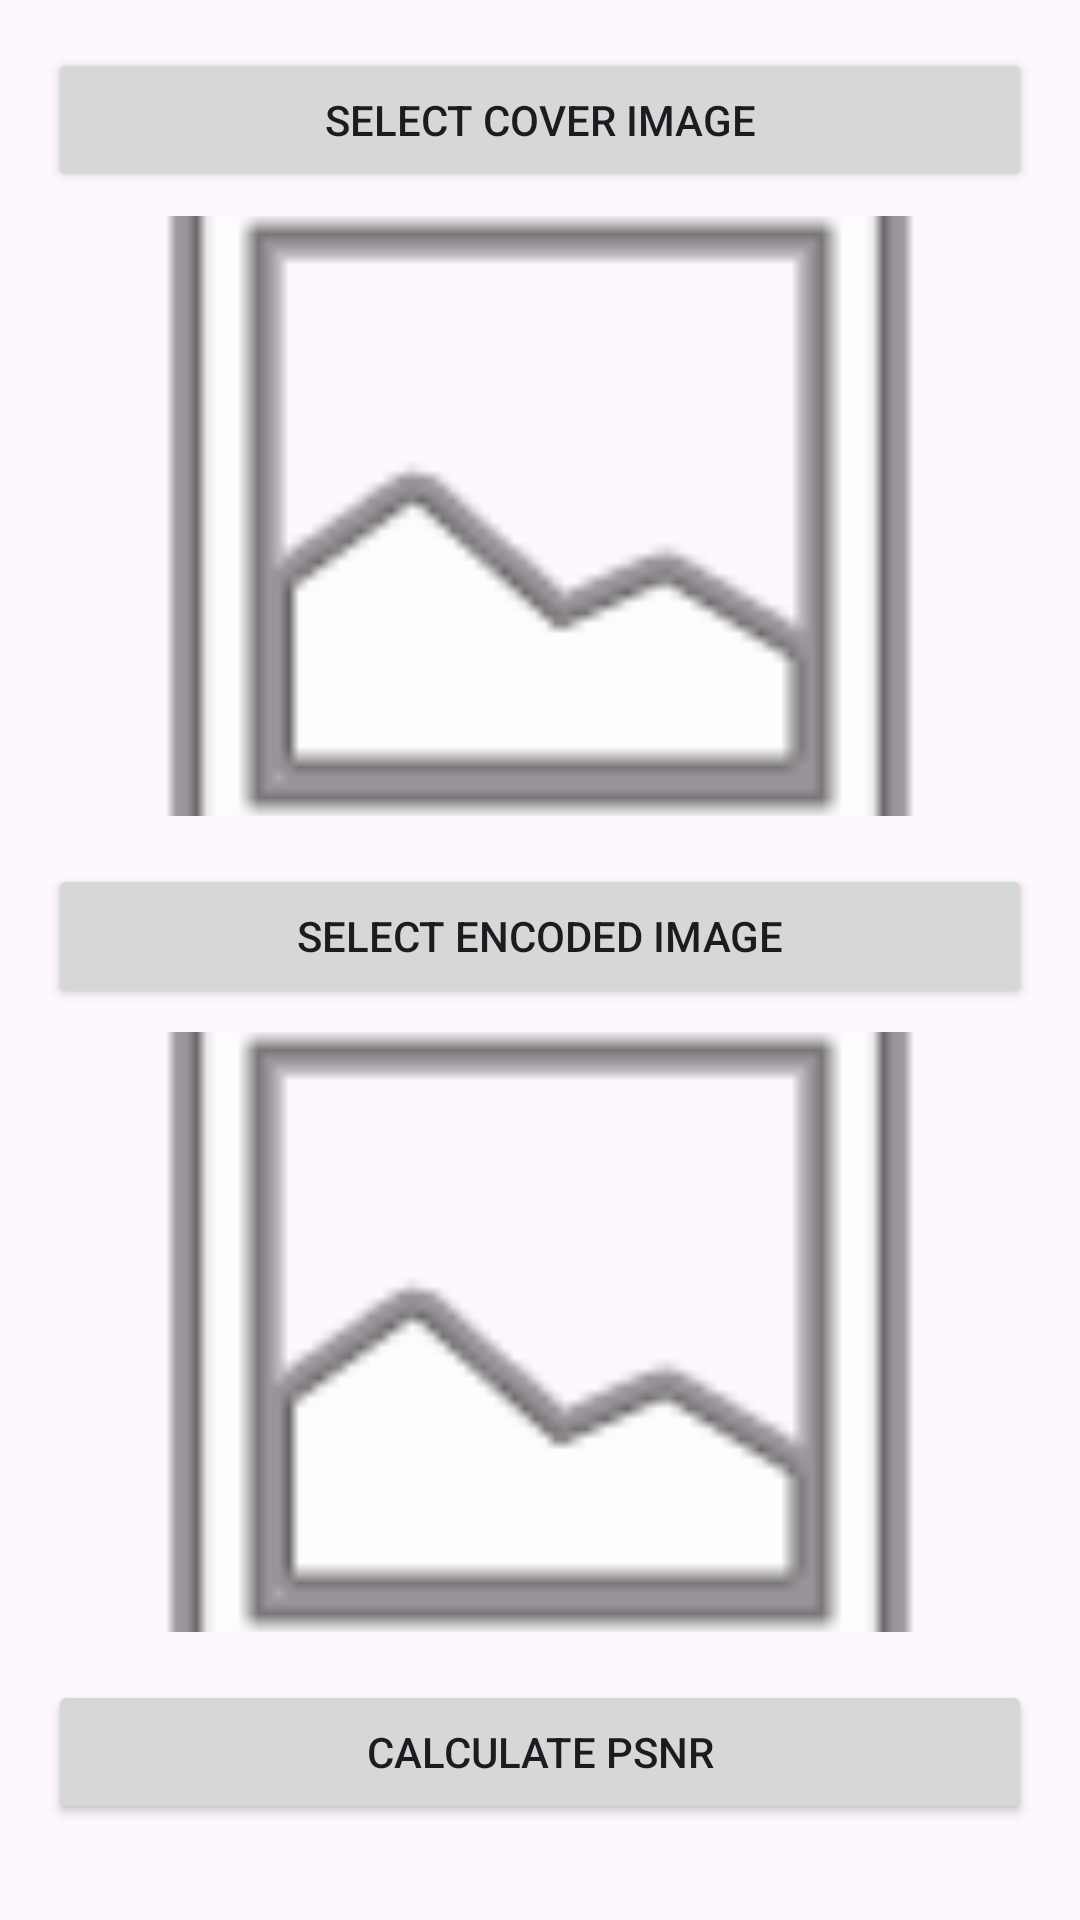

Produce the Android XML layout that renders to this screen, including the resource entries it uses.
<!-- AndroidManifest.xml: application theme Theme.Fyp -->
<!-- res/layout/activity_psnr_calculation.xml -->
<LinearLayout
    xmlns:android="http://schemas.android.com/apk/res/android"
    android:layout_width="match_parent"
    android:layout_height="match_parent"
    android:orientation="vertical"
    android:padding="16dp">

    <Button
        android:id="@+id/select_cover_image_button"
        android:layout_width="match_parent"
        android:layout_height="wrap_content"
        android:text="Select Cover Image"
        android:layout_marginBottom="8dp"/>

    <ImageView
        android:id="@+id/cover_image_view"
        android:layout_width="match_parent"
        android:layout_height="200dp"
        android:scaleType="centerCrop"
        android:src="@android:drawable/ic_menu_gallery"
        android:layout_marginBottom="16dp"/>

    <Button
        android:id="@+id/select_encoded_image_button"
        android:layout_width="match_parent"
        android:layout_height="wrap_content"
        android:text="Select Encoded Image"
        android:layout_marginBottom="8dp"/>

    <ImageView
        android:id="@+id/encoded_image_view"
        android:layout_width="match_parent"
        android:layout_height="200dp"
        android:scaleType="centerCrop"
        android:src="@android:drawable/ic_menu_gallery"
        android:layout_marginBottom="16dp"/>

    <Button
        android:id="@+id/calculate_psnr_button"
        android:layout_width="match_parent"
        android:layout_height="wrap_content"
        android:text="Calculate PSNR"/>

    <Button
        android:id="@+id/calculate_ssim_button"
        android:layout_width="match_parent"
        android:layout_height="wrap_content"
        android:text="Calculate SSIM"
        android:layout_below="@id/calculate_psnr_button"
        android:layout_centerHorizontal="true"
        android:layout_marginTop="16dp"/>

</LinearLayout>
<!-- resources referenced by this layout -->
<resources>
  <style name="Theme.Fyp" parent="Base.Theme.Fyp" />
  <style name="Base.Theme.Fyp" parent="Theme.Material3.DayNight.NoActionBar">
          
          
      </style>
</resources>
